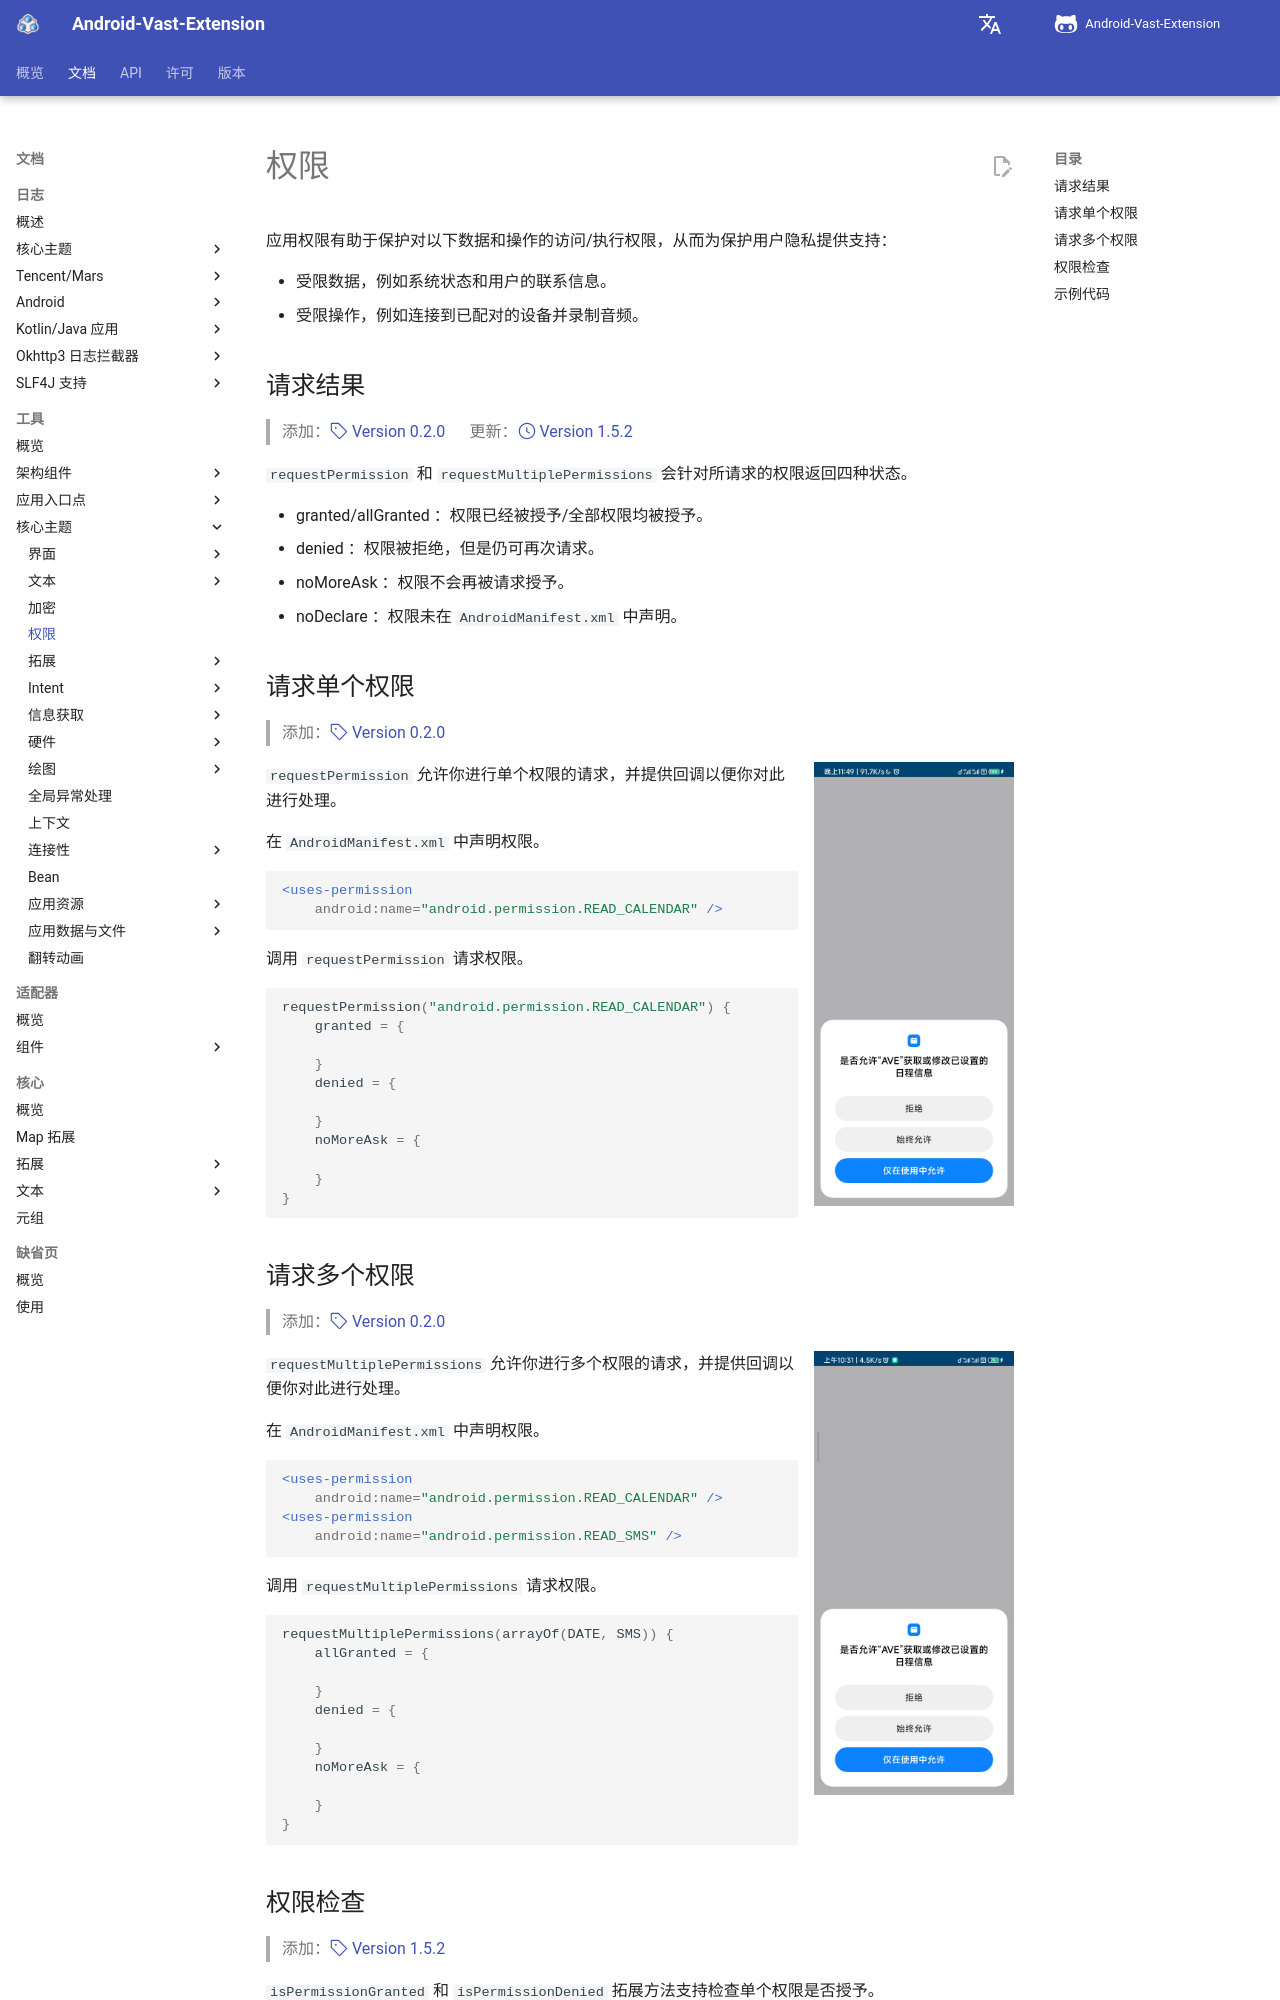

repository: SakurajimaMaii/AVE-DOC · page: documents/tools/core-topics/permission/permission/index.html · generator: mkdocs

# 权限

应用权限有助于保护对以下数据和操作的访问/执行权限，从而为保护用户隐私提供支持：

- 受限数据，例如系统状态和用户的联系信息。
- 受限操作，例如连接到已配对的设备并录制音频。

## 请求结果

> 添加：[:octicons-tag-24: Version 0.2.0](https://sakurajimamaii.github.io/AVE-DOC/version/tools/#020) &emsp; 更新：[:octicons-clock-24: Version 1.5.2](https://sakurajimamaii.github.io/AVE-DOC/version/tools/#152)

`requestPermission` 和 `requestMultiplePermissions` 会针对所请求的权限返回四种状态。

- granted/allGranted ：权限已经被授予/全部权限均被授予。
- denied ：权限被拒绝，但是仍可再次请求。
- noMoreAsk ：权限不会再被请求授予。
- noDeclare ：权限未在 `AndroidManifest.xml` 中声明。

## 请求单个权限

> 添加：[:octicons-tag-24: Version 0.2.0](https://sakurajimamaii.github.io/AVE-DOC/version/tools/#020)

![requestPermission](../img/permission.jpg){ align=right width="200"}

`requestPermission` 允许你进行单个权限的请求，并提供回调以便你对此进行处理。

在 `AndroidManifest.xml` 中声明权限。

```xml
<uses-permission 
    android:name="android.permission.READ_CALENDAR" />
```

调用 `requestPermission` 请求权限。

```kotlin
requestPermission("android.permission.READ_CALENDAR") {
    granted = {

    }
    denied = {

    }
    noMoreAsk = {

    }
}
```
